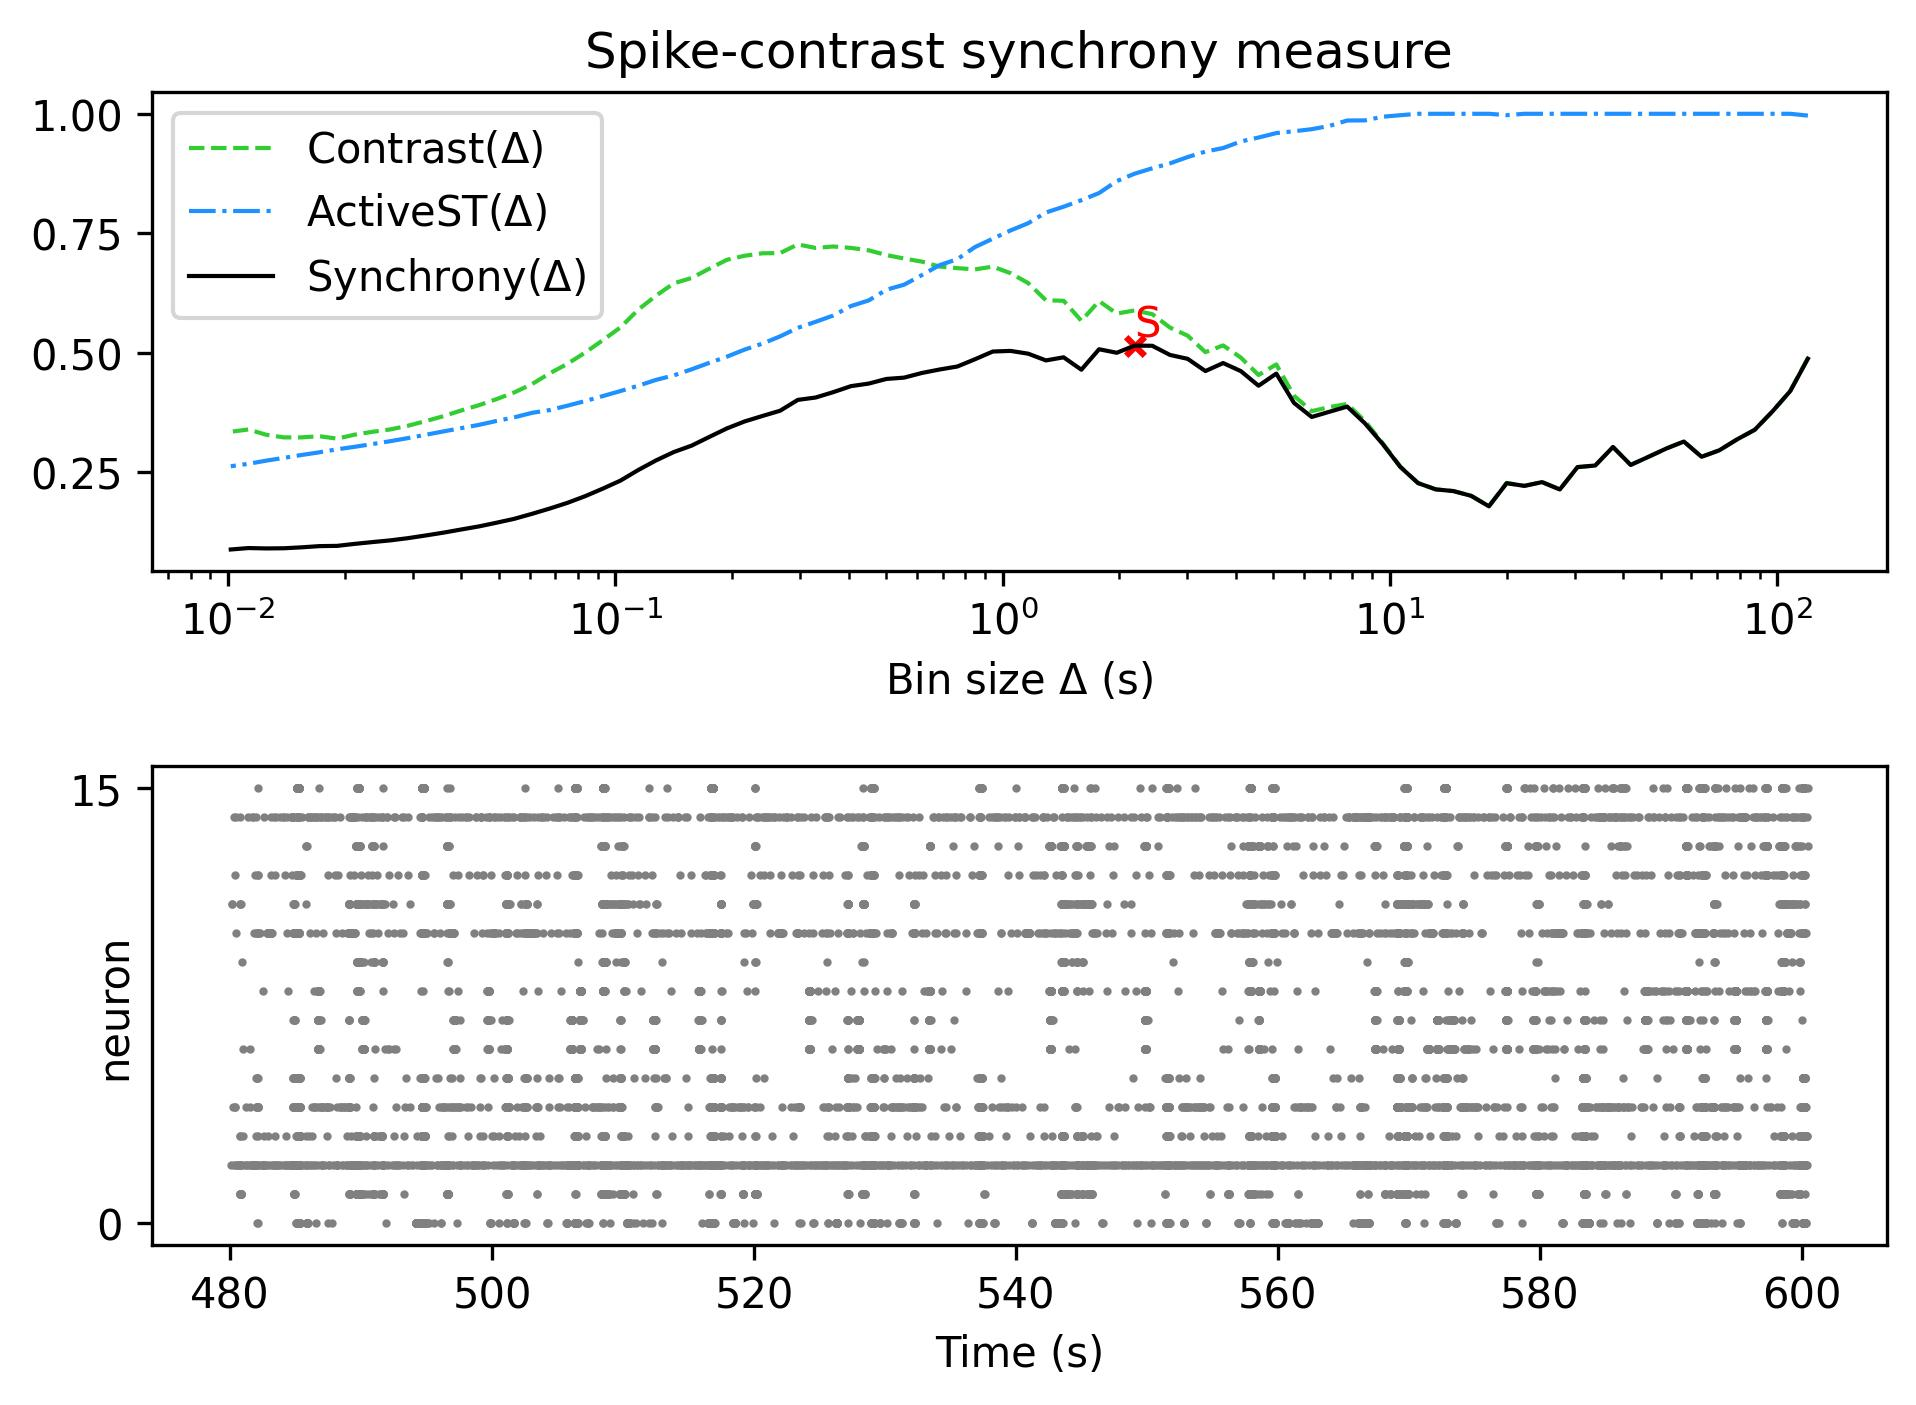

Data behind this chart, as committed beside it:
, Spike-contrast (120.0 s), Spike-contrast (108.0 s), Spike-contrast (97.2 s), Spike-contrast (87.48 s), Spike-contrast (78.732 s), Spike-contrast (70.859 s), Spike-contrast (63.773 s), Spike-contrast (57.396 s), Spike-contrast (51.656 s), Spike-contrast (46.49 s), Spike-contrast (41.841 s), Spike-contrast (37.657 s), Spike-contrast (33.892 s), Spike-contrast (30.502 s), Spike-contrast (27.452 s), Spike-contrast (24.707 s), Spike-contrast (22.236 s), Spike-contrast (20.013 s), Spike-contrast (18.011 s), Spike-contrast (16.21 s), Spike-contrast (14.589 s), Spike-contrast (13.13 s), Spike-contrast (11.817 s)
0, 0.487, 0.419, 0.3766, 0.3381, 0.318, 0.2951, 0.2816, 0.3135, 0.2987, 0.2814, 0.2646, 0.3021, 0.2633, 0.26, 0.2131, 0.2286, 0.2207, 0.2262, 0.1779, 0.1998, 0.2097, 0.2133, 0.2265
